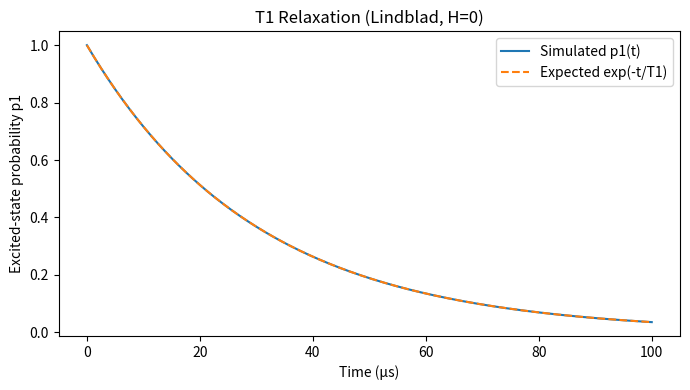
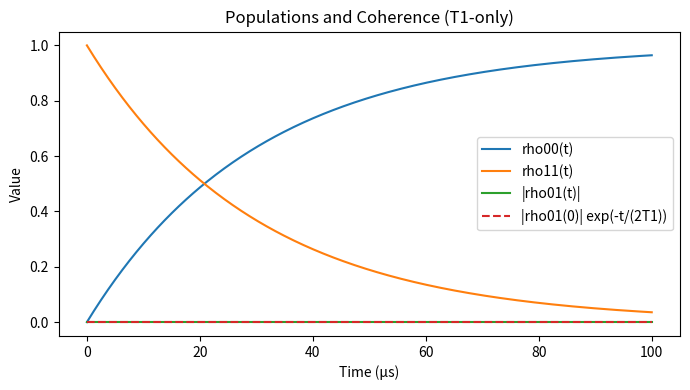

The matplotlib source for these figures, in order:
import numpy as np
from scipy.integrate import solve_ivp
import matplotlib.pyplot as plt

# --- Operators (computational basis |0>, |1>) ---
sigma_minus = np.array([[0, 1],
                        [0, 0]], dtype=complex)  # |0><1|

def lindblad_dissipator(rho: np.ndarray, L: np.ndarray) -> np.ndarray:
    """D[L](rho) = L rho L† - 1/2 (L†L rho + rho L†L)"""
    Ld = L.conj().T
    LdL = Ld @ L
    return L @ rho @ Ld - 0.5 * (LdL @ rho + rho @ LdL)

def pack_complex_matrix_to_real_vec(A: np.ndarray) -> np.ndarray:
    """Flatten complex matrix -> real vector [Re; Im]."""
    v = A.reshape(-1)
    return np.concatenate([v.real, v.imag])

def unpack_real_vec_to_complex_matrix(y: np.ndarray, dim: int) -> np.ndarray:
    """Real vector [Re; Im] -> complex matrix."""
    n = dim * dim
    v = y[:n] + 1j * y[n:]
    return v.reshape((dim, dim))

def simulate_T1_rk45(rho0: np.ndarray, T1: float, t_eval: np.ndarray,
                     rtol: float = 1e-8, atol: float = 1e-10,
                     max_step: float | None = None):
    """
    Simulate T1-only relaxation with H=0:
        dρ/dt = D[L](ρ),  L = sqrt(1/T1) * sigma_minus

    Inputs:
      rho0   : (2,2) complex density matrix at t=0
      T1     : relaxation time (seconds)
      t_eval : 1D array of times (seconds) where you want ρ(t)

    Returns:
      t      : times (same as t_eval)
      rhos   : array of shape (len(t_eval), 2, 2) with ρ(t)
    """
    if rho0.shape != (2, 2):
        raise ValueError("This minimal example expects a single-qubit rho0 of shape (2,2).")
    if T1 <= 0:
        raise ValueError("T1 must be positive.")

    gamma1 = 1.0 / T1
    L = np.sqrt(gamma1) * sigma_minus
    dim = 2

    y0 = pack_complex_matrix_to_real_vec(rho0)

    def rhs(t, y):
        rho = unpack_real_vec_to_complex_matrix(y, dim)
        drho = lindblad_dissipator(rho, L)
        return pack_complex_matrix_to_real_vec(drho)
    kwargs = dict(method="RK45", rtol=rtol, atol=atol, t_eval=t_eval)
    if max_step is not None:
        kwargs["max_step"] = max_step
    
    sol = solve_ivp(rhs, (float(t_eval[0]), float(t_eval[-1])), y0, **kwargs)
#    sol = solve_ivp(
#        rhs,
#        t_span=(float(t_eval[0]), float(t_eval[-1])),
#        y0=y0,
#        t_eval=t_eval,
#        method="RK45",
#        rtol=rtol,
#        atol=atol,
#        max_step=max_step
#    )
    if not sol.success:
        raise RuntimeError(sol.message)

    rhos = np.array([unpack_real_vec_to_complex_matrix(y, dim) for y in sol.y.T])
    return sol.t, rhos

# -------------------- Example usage --------------------
if __name__ == "__main__":
    # Start in |1><1|
    rho0 = np.array([[0, 0],
                     [0, 1]], dtype=complex)

    T1 = 30e-6
    t_eval = np.linspace(0, 100e-6, 400)

    t, rhos = simulate_T1_rk45(rho0, T1, t_eval)

    # Excited-state population p1(t) = rho_11(t)
    p1 = np.real(rhos[:, 1, 1])

    # Quick print of a couple values
    print("p1(0) =", p1[0])
    print("p1(T1) ~", p1[np.argmin(np.abs(t - T1))], "(expected ~ e^-1 =", np.exp(-1), ")")

    # --- Plots ---
    # Compare numerical p1(t) vs the analytic expectation exp(-t/T1)
    p1_expected = np.exp(-t / T1)

    plt.figure(figsize=(7, 4))
    plt.plot(t * 1e6, p1, label='Simulated p1(t)')
    plt.plot(t * 1e6, p1_expected, '--', label='Expected exp(-t/T1)')
    plt.xlabel('Time (µs)')
    plt.ylabel('Excited-state probability p1')
    plt.title('T1 Relaxation (Lindblad, H=0)')
    plt.legend()
    plt.tight_layout()
    plt.savefig('t1_relaxation.png', dpi=200)

    # Optional: show populations and coherence magnitude
    rho00 = np.real(rhos[:, 0, 0])
    coh01 = np.abs(rhos[:, 0, 1])
    coh_expected = coh01[0] * np.exp(-t / (2 * T1))  # expected for T1-only

    plt.figure(figsize=(7, 4))
    plt.plot(t * 1e6, rho00, label='rho00(t)')
    plt.plot(t * 1e6, p1, label='rho11(t)')
    plt.plot(t * 1e6, coh01, label='|rho01(t)|')
    plt.plot(t * 1e6, coh_expected, '--', label='|rho01(0)| exp(-t/(2T1))')
    plt.xlabel('Time (µs)')
    plt.ylabel('Value')
    plt.title('Populations and Coherence (T1-only)')
    plt.legend()
    plt.tight_layout()
    plt.savefig('t1_populations_coherence.png', dpi=200)

    plt.show()
